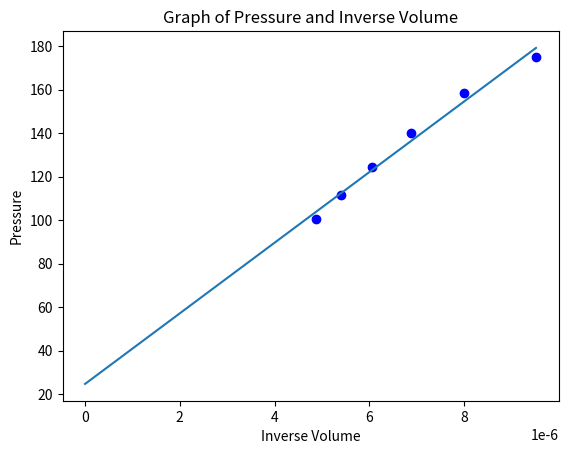

This figure's Python source:

import numpy as np
import matplotlib.pyplot as plt

x = [4.87*(10**-6), 5.4*(10**-6), 6.06*(10**-6), 6.89*(10**-6), 8*(10**-6), 9.52*(10**-6)]
y = [100.3, 111.6, 124.3, 139.8, 158.2, 174.9]
n = len(x)

#helper functions
def Numerator(isAverage = True):
    if isAverage:
        xVal = np.mean(x)
        yVal = np.mean(y)
        p = []
        for i in range(len(y)):
            p.append(x[i] * y[i])
        xyVal = np.mean(p)
        return xyVal - xVal * yVal
    else:
        xVal = np.sum(x)
        yVal = np.sum(y)
        p = []
        for i in range(len(y)):
            p.append(x[i] * y[i])
        xyVal = np.sum(p)
        return xyVal - n**-1 * (xVal * yVal) 

def Divisor(isAverage = True):
    if isAverage:
        xVal = np.mean(x)
        p = []
        for i in range(len(y)):
            p.append(x[i]**2)
        x2Val = np.mean(p)
        return x2Val - xVal**2
    else:
        xVal = np.sum(x)
        p = []
        for i in range(len(y)):
            p.append(x[i]**2)
        x2Val = np.sum(p)
        return x2Val - n**-1 * xVal**2    

def Intercept(slope, isAverage = True):
    if isAverage:
        xVal = np.mean(x)
        yVal = np.mean(y)
    else:
        xVal = np.sum(x)
        yVal = np.sum(y)
        
    return yVal - slope * xVal

def Update_line(num, data, line):
    line.set_data(data)
    return line

def slope_intercept_form(mx, b):
    return mx + b
    
def OpenFile(filename):
    pass
    #with open(os.getcwd()+filename) as f:
        #Read json
def DrawGraph():
    #Using slope interept form
    slope = Numerator() / Divisor()
    intercept = Intercept(slope)
    
    #Create the line segment
    xline = []
    yline = []
    
    xline.append(0)
    yline.append(slope_intercept_form(0, intercept))
    
    xline.append(x[len(x)-1])
    yline.append(slope_intercept_form(slope * x[len(x)-1], intercept))
    print(slope*x[len(x)-1])
    #Debugging
    #for vx in range(len(x)):
        #vy = slope * vx + intercept
        #print (vx, vy)
    
    #Plot the input verticies
    for i in range(len(x)):
        plt.plot(x[i], y[i], 'bo')
        print(x[i])
    #Plot the closed solution
    plt.plot(xline, yline)
    #Boilerplate
    plt.xlabel('Inverse Volume')
    plt.ylabel('Pressure')
    plt.title('Graph of Pressure and Inverse Volume')
    plt.savefig('pv_diagram.png')
    #plt.xlim([0,0.00001])
    plt.show()

DrawGraph()
